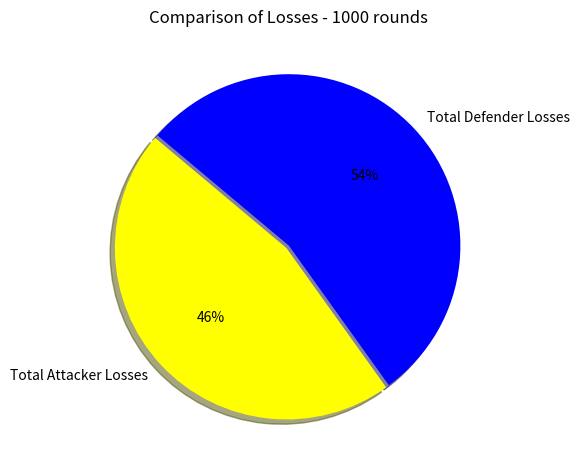

Reproduce this figure in Python.
# Simulates two scenarios:
#   - Part One: 1000 individual battle rounds in Risk (3 attacker vs 2 defender) and plots the results
#   - Part Two: a full series of rounds for armies of arbitrary sizes, until one side is wiped out

import numpy as np
import matplotlib.pyplot as plt
import time

# create a die roling function
def roll_dice(num_rolls=1):
    """
    Roll a die a specified number of times.
    """
    # create a random number generator without a fixed seed
    rng = np.random.default_rng()
    
    # Generate random integers between 1 and 6 (inclusive)
    rolls = rng.integers(1, 7, size=num_rolls)
    return rolls

def check_winner(attacker_number, defender_number):
    '''
    Function takes in two numbers and checkes who wins, and who loses troops
    '''
    attacker_losses = 0
    defender_losses = 0
    if attacker_number > defender_number:
        #print(f"Attackers {attacker_number} beats defenders {defender_number}")
        defender_losses += 1 
        #print("Defender loses 1 troop.")
    elif attacker_number < defender_number:
        #print(f"Defenders {defender_number} beats attackers {attacker_number}")
        attacker_losses += 1
        #print("Attacker loses 1 troop.")
    elif attacker_number == defender_number:
        #print(f"Attackers {attacker_number} vs defenders {defender_number}")
        attacker_losses += 1
        #print("Tie: Attacker loses 1 troop.")
    return attacker_losses, defender_losses

# now do 1000 battles
print("\nPart One: 1000 Battles")
time.sleep(2)
print(r"""                                                                                                      
                   L E T   T H E   B A T T L E   B E G I N !
""")

time.sleep(1)
print("\t**carnage ensues**")
time.sleep(3)

# initialise variables to count total losses
total_attacker_losses = 0
total_defender_losses = 0

# define how many round to play
number_of_rounds = 1000

# start the loop
for i in range(number_of_rounds):
    #print(f"\nRound {i+1}")
    # attacker rolls the dice
    attacker_rolls = roll_dice(3)  # roll the dice x times
    #print(f"\nAttacker rolls: {attacker_rolls}")

    # defender rolls the dice
    defender_rolls = roll_dice(2)  # roll the dice x times
    #print(f"Defender rolls: {defender_rolls}")

    # sort the lists in descending order (highest to lowest)
    sorted_attacker = np.sort(attacker_rolls)[::-1]
    sorted_defender = np.sort(defender_rolls)[::-1]

    # print the soretd lists to see whats going on
    #print(f"\tAttacker rolls (sorted): {sorted_attacker}")
    #print(f"\tDefender rolls (sorted): {sorted_defender}")

    # compare highest die value
    attacker_number = sorted_attacker[0]
    defender_number = sorted_defender[0]
    attacker_losses, defender_losses = check_winner(attacker_number, defender_number)
    
    # add the losses to the total
    total_attacker_losses += attacker_losses
    total_defender_losses += defender_losses
    
    # compare second highest die value (need to check how many dice were rolled)
    if len(attacker_rolls) > 1:
        attacker_number = sorted_attacker[1]
    else:
        attacker_number = sorted_attacker[0]
    
    if len(defender_rolls) > 1:
        defender_number = sorted_defender[1]
    else:
        defender_number = sorted_defender[0]

    attacker_losses, defender_losses = check_winner(attacker_number, defender_number)
    
    # add the losses to the total
    total_attacker_losses += attacker_losses
    total_defender_losses += defender_losses

    #print(f"total attacker losses: {total_attacker_losses}")
    #print(f"total defender losses: {total_defender_losses}")


#print(f"\nTotal attacker losses: {total_attacker_losses}")
#print(f"Total defender losses: {total_defender_losses}")


if total_attacker_losses > total_defender_losses:
    print(f"\n\tOuch, the Attacker has suffered heavy losses")
else:
    print(f"\n\tOuch, the Defender has suffered heavy losses")


# plot the results
losses = [total_attacker_losses, total_defender_losses]
labels = ["Total Attacker Losses", "Total Defender Losses"]

# Set up the canvas
fig, ax = plt.subplots()

# create the pie chart with an explode effect
explode = [0.02, 0]  # Explode the first slice (attacker losses), no explode for the second slice
ax.pie(losses, labels=labels, autopct='%1.0f%%', startangle=140, 
       colors=['yellow', 'blue'], explode=explode, shadow=True)

# decorate plot
ax.set_title(f"Comparison of Losses - {number_of_rounds} rounds")

# display the plot
plt.tight_layout()
plt.show()


#############################################################################


# war with two armies
time.sleep(2)
print("\n\nPart Two: full series of rounds with two armies")
time.sleep(2)

# define the army sizes
attacker_troops = 200
defender_troops = 200

print(f"\n\tAttacker starts with {attacker_troops} troops")
print(f"\tDefender starts with {defender_troops} troops")

time.sleep(3)

print(r"""                                                                                                     
                   L E T   T H E   B A T T L E   B E G I N !
""")
time.sleep(1)
print("\t**more carnage**")
time.sleep(3)



# reset counters
total_attacker_losses = 0
total_defender_losses = 0

i=0
while attacker_troops > 0 and defender_troops > 0:
    # reset counters
    total_attacker_losses = 0
    total_defender_losses = 0
    #print(f"\nRound {i+1}")

    # check how many troops that the attacker has before rolling
    if attacker_troops >=3:
        attacker_rolls = roll_dice(3)  # roll the dice x times
        #print(f"\nAttacker rolls: {attacker_rolls}")
    elif attacker_troops == 2:
        attacker_rolls = roll_dice(2)  # roll the dice x times
        #print(f"\nAttacker rolls: {attacker_rolls}")
    elif attacker_troops == 1:
        attacker_rolls = roll_dice(1)  # roll the dice x times
        #print(f"\nAttacker rolls: {attacker_rolls}")

    # check how many troops that the defender can use before rolling
    if defender_troops >=2:
        # defender rolls the dice
        defender_rolls = roll_dice(2)  # roll the dice x times
        #print(f"Defender rolls: {defender_rolls}")
    else:
        defender_rolls = roll_dice(1)  # roll the dice x times
        #print(f"Defender rolls: {defender_rolls}")


    # sort the lists in descending order (highest to lowest)
    sorted_attacker = np.sort(attacker_rolls)[::-1]
    sorted_defender = np.sort(defender_rolls)[::-1]

    # print the soretd lists to see whats going on
    #print(f"\tAttacker rolls (sorted): {sorted_attacker}")
    #print(f"\tDefender rolls (sorted): {sorted_defender}")

    # compare highest die value
    attacker_number = sorted_attacker[0]
    defender_number = sorted_defender[0]
    attacker_losses, defender_losses = check_winner(attacker_number, defender_number)
    
    # add the losses to the total
    total_attacker_losses += attacker_losses
    total_defender_losses += defender_losses
    
    # compare second highest die value (need to check how many dice were rolled)
    if len(attacker_rolls) > 1:
        attacker_number = sorted_attacker[1]
    else:
        attacker_number = sorted_attacker[0]
    
    if len(defender_rolls) > 1:
        defender_number = sorted_defender[1]
    else:
        defender_number = sorted_defender[0]

    attacker_losses, defender_losses = check_winner(attacker_number, defender_number)
    
    # add the losses to the total
    total_attacker_losses += attacker_losses
    total_defender_losses += defender_losses


    attacker_troops -= total_attacker_losses
    defender_troops -= total_defender_losses

    # if negative number for armies then break
    if attacker_troops <= 0 or defender_troops <= 0:
        break
    
    #print(f"\nAttacker now has {attacker_troops}")
    #print(f"Defender now has: {defender_troops}")

    i += 1

#print(f"\nTotal attacker losses: {total_attacker_losses}")
#print(f"Total defender losses: {total_defender_losses}")

print(f"\n\nGAME OVER")

if attacker_troops > 0:
    print(f"\tAttacker wins with {attacker_troops} troops left")
    print(f"\tDefender army has been wiped out: {defender_troops} troops left")
elif defender_troops > 0:
    print(f"\tDefender wins with {defender_troops} troops left")
    print(f"\tAttacker army has been wiped out: {attacker_troops} troops left")
